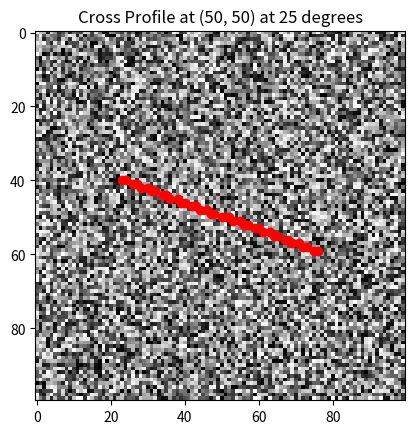

The matplotlib source for this figure:

import numpy as np
import matplotlib.pyplot as plt

# Create a 100x100 array filled with some values
array = np.random.rand(100, 100)

# Define the center and angle
center = (50, 50)
angle = 25  # in degrees

# Convert angle to radians for calculation
theta = np.radians(angle)

# Create a range for the cross profile
length = 20  # length of the profile
x_offset = np.arange(-length, length + 1)
y_offset = np.arange(-length, length + 1)

# Calculate the rotated coordinates
x_rotated = x_offset * np.cos(theta) - y_offset * np.sin(theta)
y_rotated = x_offset * np.sin(theta) + y_offset * np.cos(theta)

# Center the profile at (50, 50)
cross_profile_x = center[0] + x_rotated
cross_profile_y = center[1] + y_rotated

# Clip coordinates to be within the array boundaries
cross_profile_x = np.clip(cross_profile_x, 0, 99).astype(int)
cross_profile_y = np.clip(cross_profile_y, 0, 99).astype(int)

# Extract the values from the original array
cross_profile_values = array[cross_profile_x, cross_profile_y]

# Print the cross profile values
print(cross_profile_values)

# Optional: Visualize the original array and the cross profile
plt.imshow(array, cmap='gray')
plt.scatter(cross_profile_y, cross_profile_x, color='red')
plt.title(f'Cross Profile at {center} at {angle} degrees')
plt.show()
